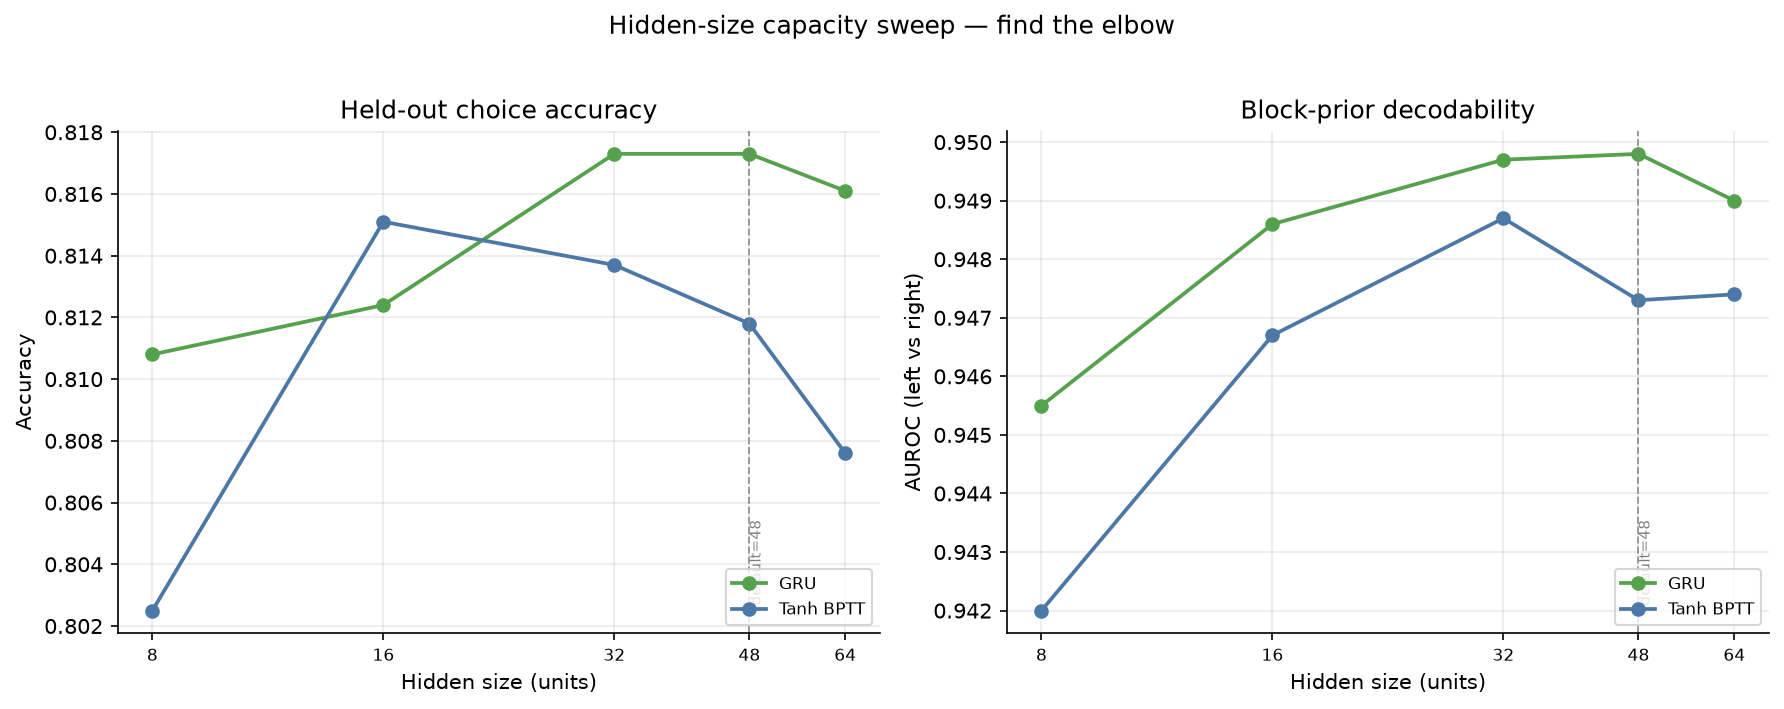

Data behind this chart, as committed beside it:
model, hidden_size, n_params, heldout_accuracy, choice_ce, prior_auroc, prior_acc
tanh_bptt, 8, 146, 0.8025, 0.4116, 0.942, 0.8877
tanh_bptt, 16, 418, 0.8151, 0.3942, 0.9467, 0.8945
tanh_bptt, 32, 1346, 0.8137, 0.3985, 0.9487, 0.8976
tanh_bptt, 48, 2786, 0.8118, 0.3983, 0.9473, 0.8931
tanh_bptt, 64, 4738, 0.8076, 0.4027, 0.9474, 0.8931
gru, 8, 402, 0.8108, 0.399, 0.9455, 0.8911
gru, 16, 1186, 0.8124, 0.3972, 0.9486, 0.8977
gru, 32, 3906, 0.8173, 0.391, 0.9497, 0.9
gru, 48, 8162, 0.8173, 0.3909, 0.9498, 0.9
gru, 64, 13954, 0.8161, 0.3929, 0.949, 0.8982
